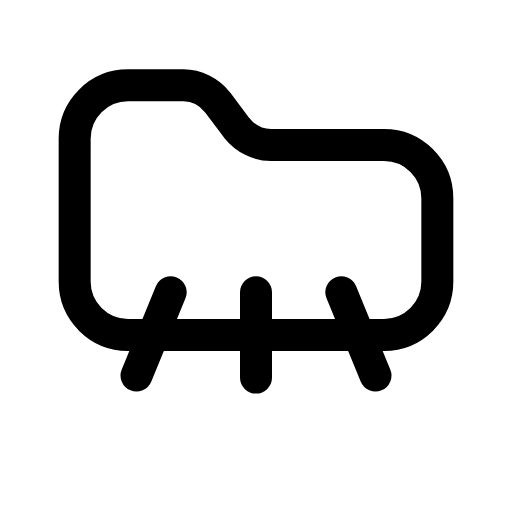
t = 0.00 s
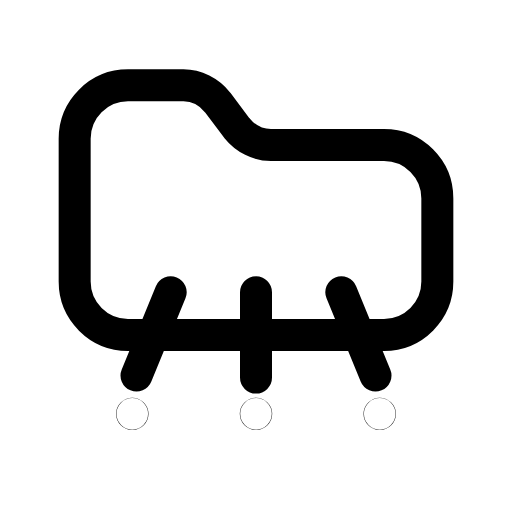
t = 0.28 s
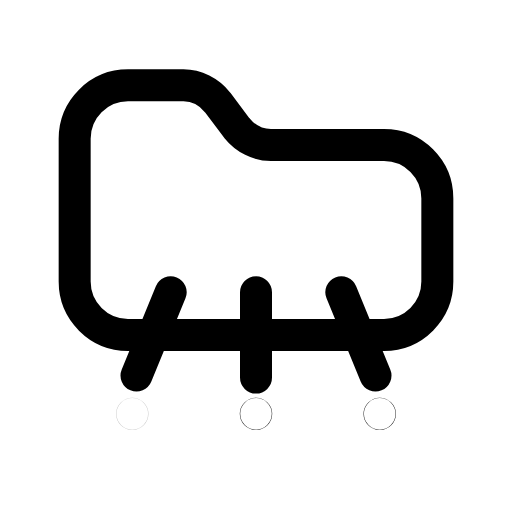
t = 0.57 s
t = 0.85 s: frame unchanged from t = 0.00 s, image omitted
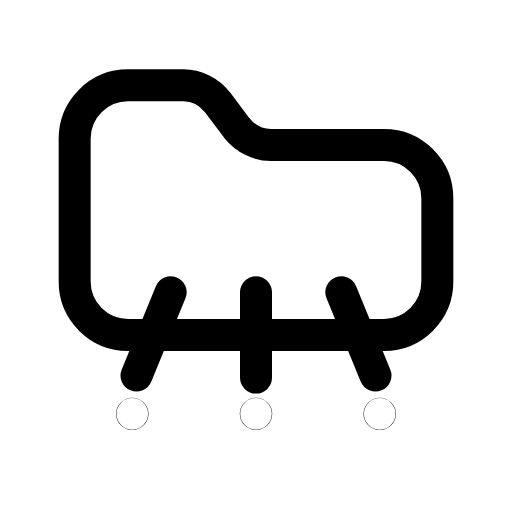
t = 1.13 s
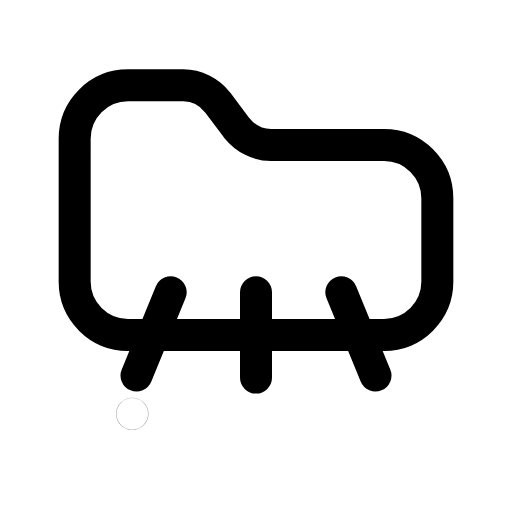
t = 1.42 s

The animated SVG that drew these frames (rendered in a browser with its animation timeline set to each time). Animation: 3 SMIL elements (animate=3); one cycle of 1.70 s, repeats indefinitely.

<svg xmlns="http://www.w3.org/2000/svg" width="24" height="24" viewBox="0 0 24 24" fill="none"><path stroke="currentColor" stroke-width="1.5" stroke-linecap="round" stroke-linejoin="round" fill="none" d="M3.5 6.5A2.5 2.5 0 0 1 6 4L8.6 4C9.2 4 9.8 4.3 10.2 4.8L11.1 6C11.5 6.5 12.1 6.8 12.7 6.8L18 6.8A2.5 2.5 0 0 1 20.5 9.3L20.5 13.2A2.5 2.5 0 0 1 18 15.7L6 15.7A2.5 2.5 0 0 1 3.5 13.2L3.5 6.5Z"></path><path stroke="currentColor" stroke-width="1.5" stroke-linecap="round" stroke-linejoin="round" fill="none" d="M8 13.7L6.4 17.6M12 13.7L12 17.7M16 13.7L17.6 17.6"></path><circle stroke="currentColor" stroke-width="1.5" stroke-linecap="round" stroke-linejoin="round" fill="none" cx="6.2" cy="19.4" r="0.01"><animate attributeName="opacity" values="0;1;1;0;0;1;1;0;0" keyTimes="0;0.1125;0.315;0.405;0.6;0.69;0.825;0.9;1" dur="1.7s" repeatCount="indefinite" calcMode="spline" keySplines="0.16 1 0.3 1;0.16 1 0.3 1;0.16 1 0.3 1;0.16 1 0.3 1;0.16 1 0.3 1;0.16 1 0.3 1;0.16 1 0.3 1;0.16 1 0.3 1"/></circle><circle stroke="currentColor" stroke-width="1.5" stroke-linecap="round" stroke-linejoin="round" fill="none" cx="12" cy="19.4" r="0.01"><animate attributeName="opacity" values="0;0;1;1;0;0;1;1;0;0;0" keyTimes="0;0.054;0.1665;0.36;0.4275;0.6;0.66;0.789;0.864;0.9;1" dur="1.7s" repeatCount="indefinite" calcMode="spline" keySplines="0.16 1 0.3 1;0.16 1 0.3 1;0.16 1 0.3 1;0.16 1 0.3 1;0.16 1 0.3 1;0.16 1 0.3 1;0.16 1 0.3 1;0.16 1 0.3 1;0.16 1 0.3 1;0.16 1 0.3 1"/></circle><circle stroke="currentColor" stroke-width="1.5" stroke-linecap="round" stroke-linejoin="round" fill="none" cx="17.8" cy="19.4" r="0.01"><animate attributeName="opacity" values="0;0;1;1;0;0;1;1;0;0;0" keyTimes="0;0.108;0.2205;0.3825;0.45;0.6;0.645;0.753;0.828;0.9;1" dur="1.7s" repeatCount="indefinite" calcMode="spline" keySplines="0.16 1 0.3 1;0.16 1 0.3 1;0.16 1 0.3 1;0.16 1 0.3 1;0.16 1 0.3 1;0.16 1 0.3 1;0.16 1 0.3 1;0.16 1 0.3 1;0.16 1 0.3 1;0.16 1 0.3 1"/></circle></svg>
